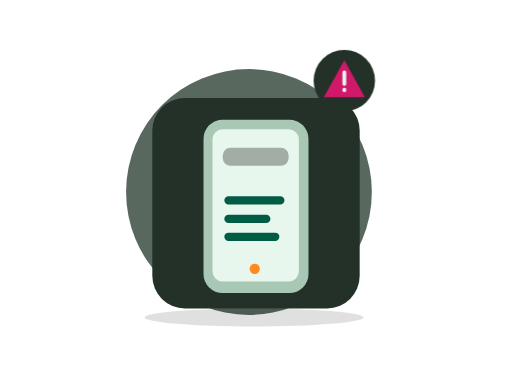
t = 0.00 s
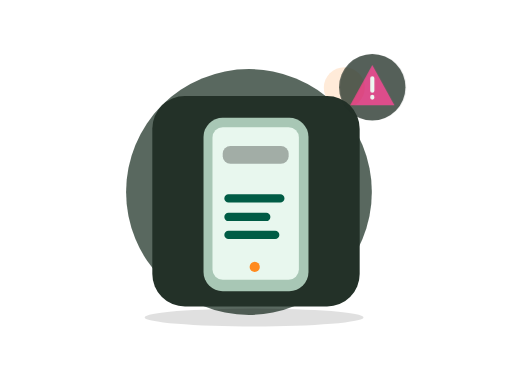
t = 0.70 s
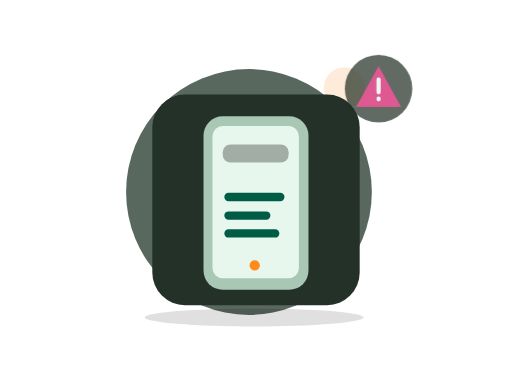
t = 1.05 s
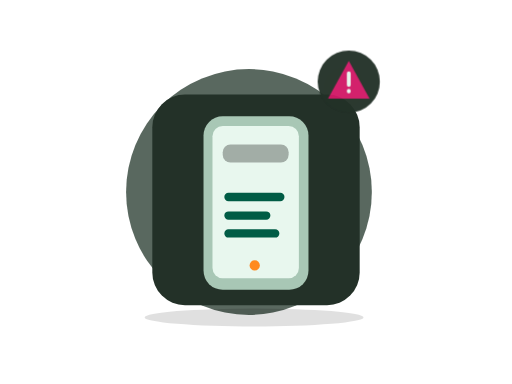
t = 1.75 s
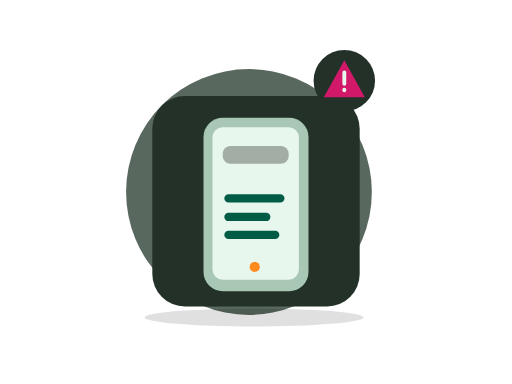
t = 2.10 s
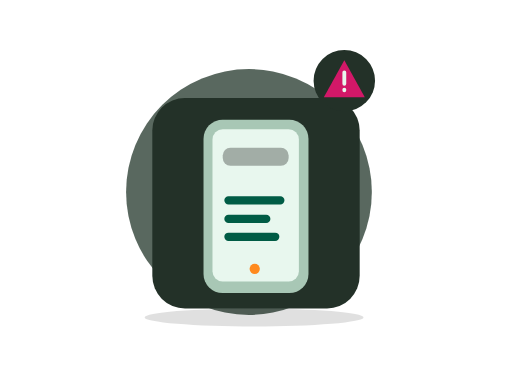
t = 2.80 s

The animated SVG that drew these frames (rendered in a browser with its animation timeline set to each time). Animation: 2 CSS @keyframes rules; one cycle of 2.80 s.

<?xml version="1.0" encoding="UTF-8"?>
<svg xmlns="http://www.w3.org/2000/svg" xmlns:xlink="http://www.w3.org/1999/xlink" width="800" height="600" viewBox="0 0 800 600" role="img" aria-labelledby="zil-030-title zil-030-desc" data-illustration="ZIL-030" data-base="BASE-ERROR" data-theme="dark" data-motion="on" data-requires-business-state="false" data-status="REVUE_VISUELLE_REQUISE">
<title id="zil-030-title">Impression échouée</title><desc id="zil-030-desc">Illustration Zamurek. Géométrie vectorielle native. Famille BASE-ERROR. Sources Humaaans / IRA Design lorsque présentes. Pas de preuve transactionnelle.</desc>
<style><![CDATA[#zil-030-seal{transform-box:fill-box;transform-origin:center;animation:zil-030-hint 2s ease-in-out 1}#zil-030-device{transform-box:fill-box;transform-origin:center;animation:zil-030-float 2.8s ease-in-out 1}@keyframes zil-030-hint{0%,100%{scale:1;opacity:1}50%{scale:1.1;opacity:.72}}@keyframes zil-030-float{0%,100%{translate:0 0}50%{translate:0 -6px}}@media(prefers-reduced-motion:reduce){*{animation:none!important;transition:none!important}}]]></style>
<g id="zil-030-background" data-layer="decor">
<circle cx="389" cy="300" r="192" fill="#33453A" opacity=".81"/>
<ellipse cx="397" cy="496" rx="171" ry="14" fill="#005C452" opacity=".12"/>
<circle cx="538" cy="137" r="32" fill="#FF8A1E" opacity=".17"/>
<path d="M532 218l10 16 16 10-16 10-10 16-10-16-16-10 16-10z" fill="#D21868" opacity=".25"/></g>

<g id="zil-030-device" data-layer="object" transform="translate(238 153)">
<rect x="0" y="0" width="324" height="329" rx="51" fill="#233128" stroke="#FF8A1EUTLINE" stroke-width="4"/>
<g id="zil-030-object-geometry" transform="translate(1 16)"><rect x="79" y="18" width="164" height="271" rx="30" fill="#A8C7B5"/><rect x="93" y="33" width="135" height="238" rx="16" fill="#E8F7EE"/><rect x="109" y="62" width="103" height="28" rx="12" fill="#005C452" opacity=".3"/><path d="M118 144h81M118 173h59M118 201h73" stroke="#005C45" stroke-width="13" stroke-linecap="round"/><circle cx="159" cy="251" r="8" fill="#FF8A1E"/></g>
</g>

<g id="zil-030-seal" data-layer="contextual-accessory" transform="translate(538 126)">
<circle r="48" fill="#233128" stroke="#FF8A1EUTLINE" stroke-width="4"/>
<g id="zil-030-context-symbol"><path d="M0-32l32 58h-64z" fill="#D21868"/><path d="M0-13v18m0 9v1" stroke="#E8F7EE" stroke-width="6" stroke-linecap="round"/></g></g>
</svg>
